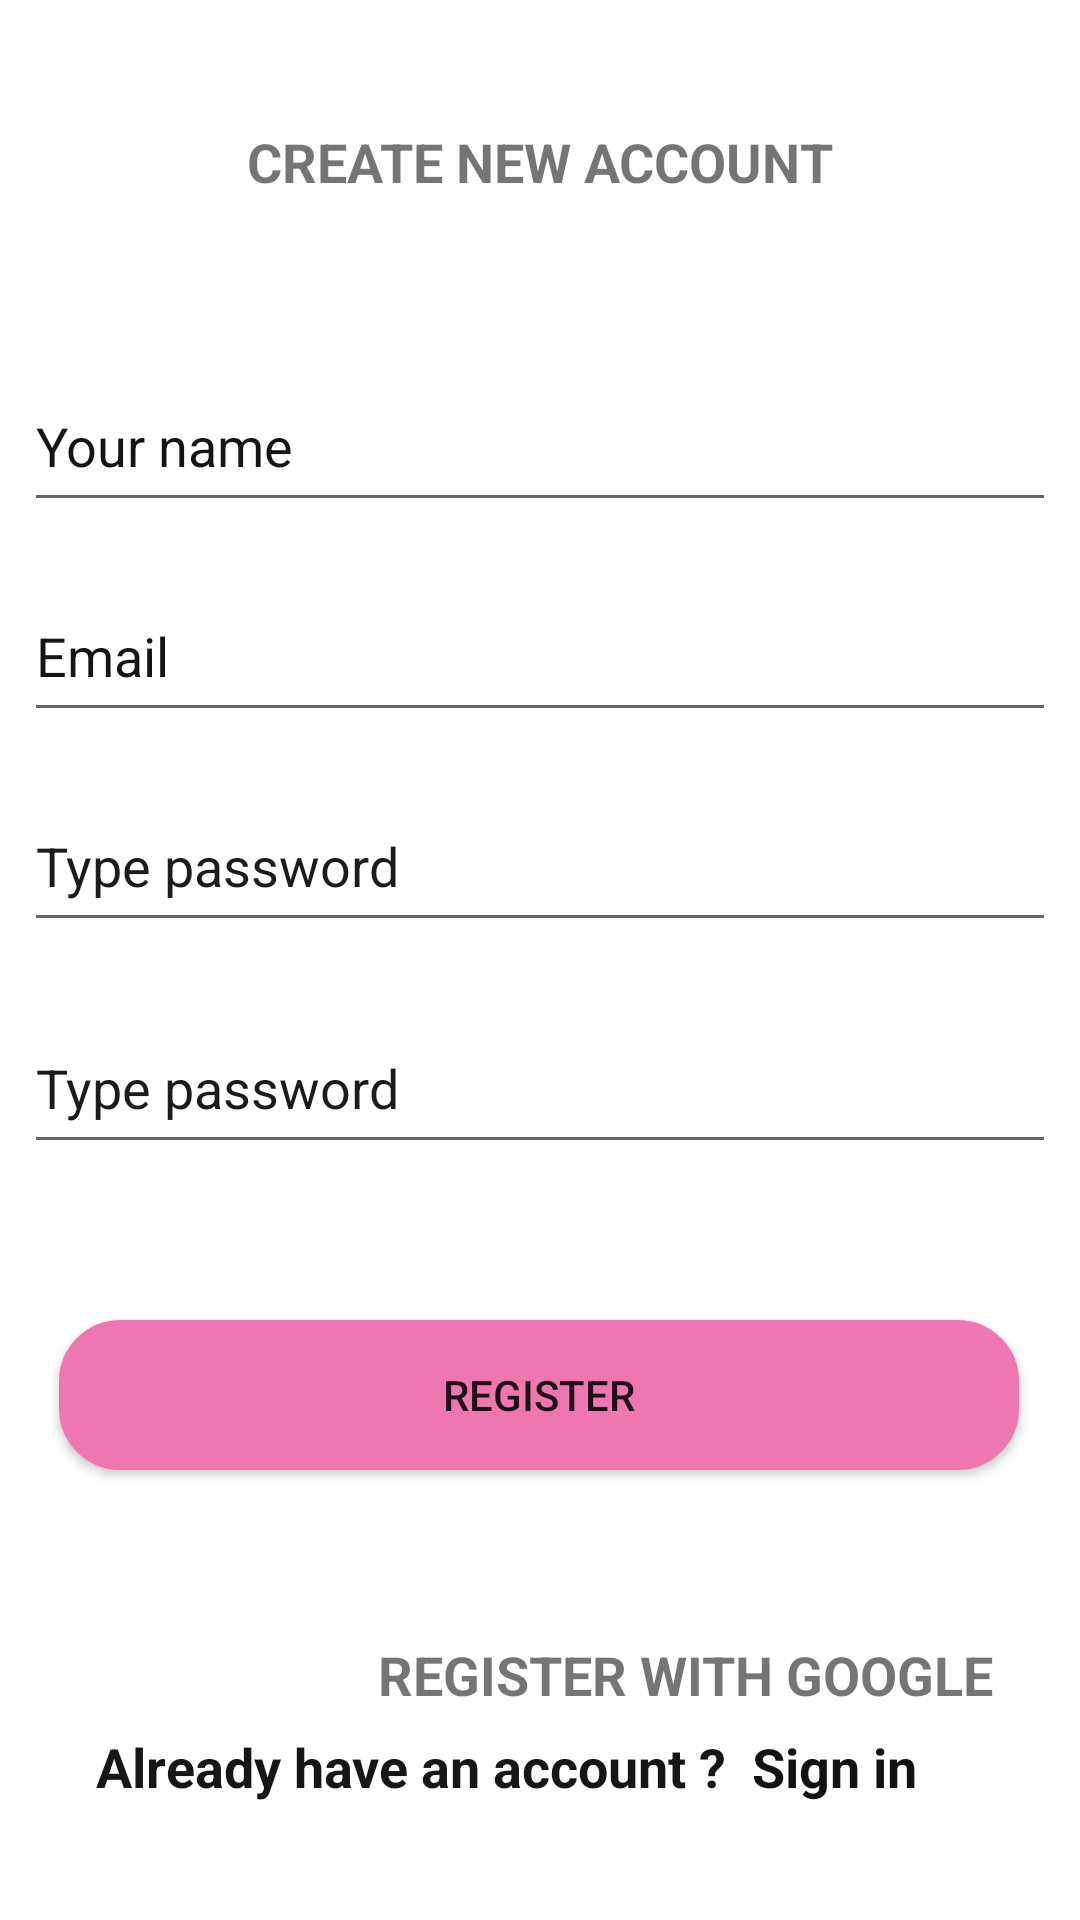

Write the Android layout XML for this screen, with the resource values it uses.
<!-- AndroidManifest.xml: application theme Theme.BaiTapFireBase -->
<!-- res/layout/activity_register.xml -->
<?xml version="1.0" encoding="utf-8"?>
<androidx.constraintlayout.widget.ConstraintLayout xmlns:android="http://schemas.android.com/apk/res/android"
    xmlns:app="http://schemas.android.com/apk/res-auto"
    xmlns:tools="http://schemas.android.com/tools"
    android:layout_width="match_parent"
    android:layout_height="match_parent"
    tools:context=".Register">

    <TextView
        android:id="@+id/textView"
        android:layout_width="320dp"
        android:layout_height="44dp"
        android:layout_marginTop="32dp"
        android:gravity="center"
        android:text="CREATE NEW ACCOUNT"
        android:textSize="18sp"
        android:textStyle="bold"
        app:layout_constraintEnd_toEndOf="parent"
        app:layout_constraintHorizontal_bias="0.494"
        app:layout_constraintStart_toStartOf="parent"
        app:layout_constraintTop_toTopOf="parent" />

    <EditText
        android:id="@+id/etName"
        android:layout_width="344dp"
        android:layout_height="54dp"
        android:layout_marginTop="44dp"
        android:ems="10"
        android:hint="Your name"
        android:inputType="textPersonName"
        android:textColorHint="#151414"
        app:layout_constraintEnd_toEndOf="parent"
        app:layout_constraintHorizontal_bias="0.492"
        app:layout_constraintStart_toStartOf="parent"
        app:layout_constraintTop_toBottomOf="@+id/textView" />

    <EditText
        android:id="@+id/etPass_2_Register"
        android:layout_width="344dp"
        android:layout_height="54dp"
        android:layout_marginTop="20dp"
        android:ems="10"
        android:hint="Type password"
        android:inputType="textPersonName"
        android:textColorHint="#1C1B1B"
        app:layout_constraintEnd_toEndOf="parent"
        app:layout_constraintHorizontal_bias="0.492"
        app:layout_constraintStart_toStartOf="parent"
        app:layout_constraintTop_toBottomOf="@+id/etPass_1_Register" />

    <EditText
        android:id="@+id/etEmail_Register"
        android:layout_width="344dp"
        android:layout_height="54dp"
        android:layout_marginTop="16dp"
        android:ems="10"
        android:hint="Email"
        android:inputType="textPersonName"
        android:textColorHint="#151414"
        app:layout_constraintEnd_toEndOf="parent"
        app:layout_constraintHorizontal_bias="0.492"
        app:layout_constraintStart_toStartOf="parent"
        app:layout_constraintTop_toBottomOf="@+id/etName" />

    <EditText
        android:id="@+id/etPass_1_Register"
        android:layout_width="344dp"
        android:layout_height="54dp"
        android:layout_marginTop="16dp"
        android:ems="10"
        android:hint="Type password"
        android:inputType="textPersonName"
        android:textColorHint="#1C1A1A"
        app:layout_constraintEnd_toEndOf="parent"
        app:layout_constraintHorizontal_bias="0.492"
        app:layout_constraintStart_toStartOf="parent"
        app:layout_constraintTop_toBottomOf="@+id/etEmail_Register" />

    <Button
        android:id="@+id/btnRegister_Register"
        android:layout_width="320dp"
        android:layout_height="50dp"
        android:layout_marginTop="52dp"
        android:background="@drawable/button"
        android:text="REGISTER"
        app:backgroundTint="#EF77B0"
        app:layout_constraintEnd_toEndOf="parent"
        app:layout_constraintHorizontal_bias="0.494"
        app:layout_constraintStart_toStartOf="parent"
        app:layout_constraintTop_toBottomOf="@+id/etPass_2_Register" />

    <ImageView
        android:id="@+id/imageView7"
        android:layout_width="62dp"
        android:layout_height="32dp"
        android:layout_marginStart="64dp"
        android:layout_marginLeft="64dp"
        android:layout_marginTop="48dp"
        app:layout_constraintStart_toStartOf="parent"
        app:layout_constraintTop_toBottomOf="@+id/btnRegister_Register"
        app:srcCompat="@drawable/gg" />

    <TextView
        android:id="@+id/textView2"
        android:layout_width="wrap_content"
        android:layout_height="wrap_content"
        android:layout_marginTop="56dp"
        android:text="REGISTER WITH GOOGLE"
        android:textSize="18sp"
        android:textStyle="bold"
        app:layout_constraintEnd_toEndOf="parent"
        app:layout_constraintHorizontal_bias="0.0"
        app:layout_constraintStart_toEndOf="@+id/imageView7"
        app:layout_constraintTop_toBottomOf="@+id/btnRegister_Register" />

    <ImageView
        android:id="@+id/imageView3"
        android:layout_width="410dp"
        android:layout_height="135dp"
        app:layout_constraintBottom_toBottomOf="parent"
        app:layout_constraintEnd_toEndOf="parent"
        app:layout_constraintHorizontal_bias="0.0"
        app:layout_constraintStart_toStartOf="parent"
        app:layout_constraintTop_toBottomOf="@+id/textView2"
        app:layout_constraintVertical_bias="1.0"
        app:srcCompat="@drawable/in3" />

    <TextView
        android:id="@+id/textView6"
        android:layout_width="wrap_content"
        android:layout_height="wrap_content"
        android:layout_marginStart="32dp"
        android:layout_marginLeft="32dp"
        android:text="Already have an account ?"
        android:textColor="#171616"
        android:textSize="18sp"
        android:textStyle="bold"
        app:layout_constraintBaseline_toBaselineOf="@+id/textView7"
        app:layout_constraintStart_toStartOf="parent" />

    <TextView
        android:id="@+id/textView7"
        android:layout_width="wrap_content"
        android:layout_height="wrap_content"
        android:layout_marginEnd="44dp"
        android:layout_marginRight="44dp"
        android:text="Sign in"
        android:textColor="#131111"
        android:textSize="18sp"
        android:textStyle="bold"
        app:layout_constraintBottom_toBottomOf="@+id/imageView3"
        app:layout_constraintEnd_toEndOf="parent"
        app:layout_constraintHorizontal_bias="0.463"
        app:layout_constraintStart_toEndOf="@+id/textView6"
        app:layout_constraintTop_toTopOf="@+id/imageView3"
        app:layout_constraintVertical_bias="0.648" />

</androidx.constraintlayout.widget.ConstraintLayout>
<!-- resources referenced by this layout -->
<resources>
  <!-- drawable button (drawable) -->
  <?xml version="1.0" encoding="utf-8"?>
  <shape
      xmlns:android="http://schemas.android.com/apk/res/android"
      android:shape="rectangle">
  
      
      <solid
          android:color="@color/white" >
      </solid>
  
      
      <stroke
          android:width="1dp"
          android:color="@color/white" >
      </stroke>
  
      
      <padding
          android:left="5dp"
          android:top="5dp"
          android:right="5dp"
          android:bottom="5dp" >
      </padding>
  
      
      <corners
          android:radius="20dp" >
      </corners>
  
  </shape>
  <style name="Theme.BaiTapFireBase" parent="Theme.MaterialComponents.DayNight.NoActionBar">
          
          <item name="colorPrimary">@color/purple_500</item>
          <item name="colorPrimaryVariant">@color/purple_700</item>
          <item name="colorOnPrimary">@color/white</item>
          
          <item name="colorSecondary">@color/teal_200</item>
          <item name="colorSecondaryVariant">@color/teal_700</item>
          <item name="colorOnSecondary">@color/black</item>
          
          <item name="android:statusBarColor" tools:targetApi="l">?attr/colorPrimaryVariant</item>
          
      </style>
  <color name="white">#FFFFFFFF</color>
  <color name="purple_500">#FF6200EE</color>
  <color name="purple_700">#FF3700B3</color>
  <color name="teal_200">#FF03DAC5</color>
  <color name="teal_700">#FF018786</color>
  <color name="black">#FF000000</color>
</resources>
